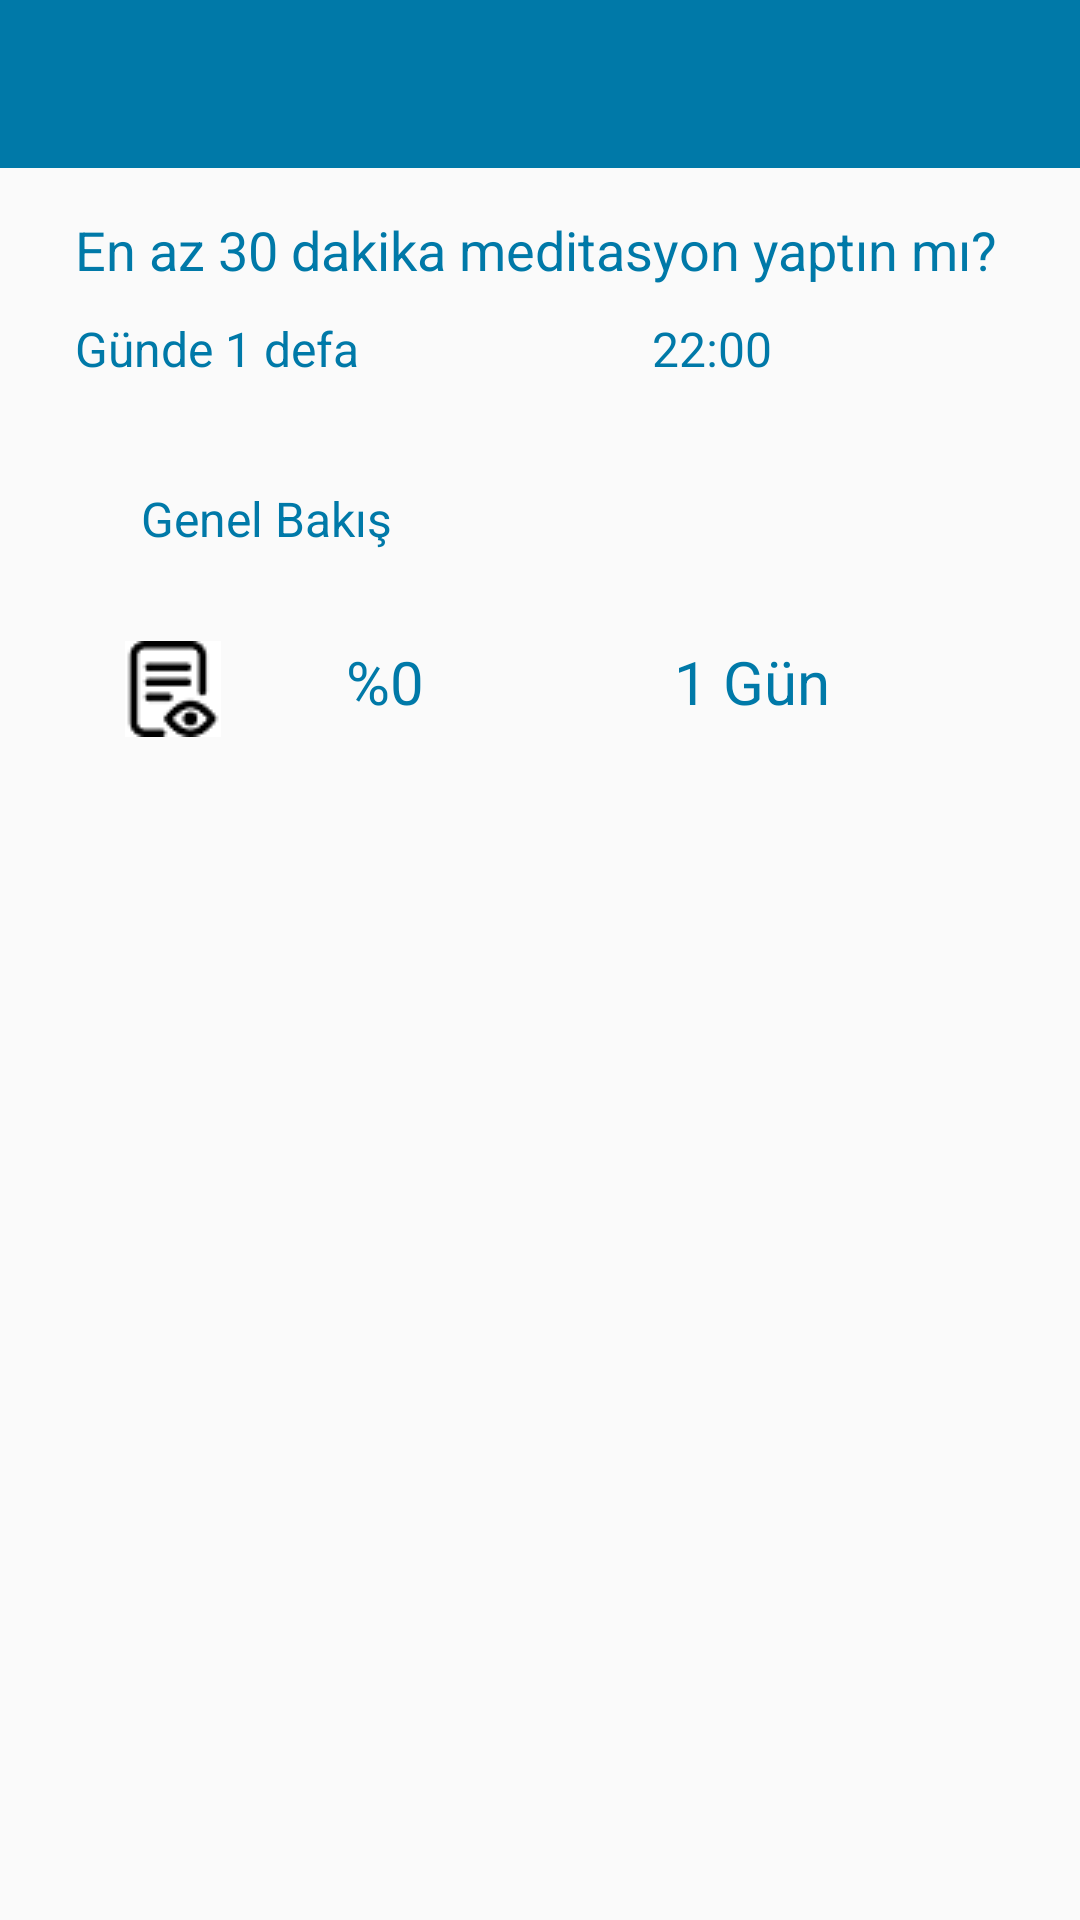

Write the Android layout XML for this screen, with the resource values it uses.
<!-- AndroidManifest.xml: application theme Theme.AppCompat.NoActionBar -->
<!-- res/layout/habit_details.xml -->
<?xml version="1.0" encoding="utf-8"?>
<RelativeLayout xmlns:android="http://schemas.android.com/apk/res/android"
    xmlns:app="http://schemas.android.com/apk/res-auto"
    android:layout_width="match_parent"
    android:layout_height="match_parent"
    android:background="#fafafa">



    <LinearLayout
        android:id="@+id/habitdetailslinear"
        android:layout_width="match_parent"
        android:layout_height="match_parent"
        android:orientation="vertical">

        <androidx.appcompat.widget.Toolbar
            android:id="@+id/habit_desc_toolbar"
            android:layout_width="match_parent"
            android:layout_height="?attr/actionBarSize"
            android:background="#0079a8"
            android:minHeight="?attr/actionBarSize"
            android:theme="?attr/actionBarTheme" />

        <LinearLayout
            android:layout_width="match_parent"
            android:layout_height="wrap_content"
            android:orientation="vertical"
            android:padding="5dp">

            <TextView
                android:id="@+id/habitdetaildesc"
                android:layout_width="match_parent"
                android:layout_height="wrap_content"
                android:layout_marginStart="20dp"
                android:layout_marginLeft="20dp"
                android:layout_marginTop="10dp"
                android:text="En az 30 dakika meditasyon yaptın mı?"
                android:textColor="#0079a8"
                android:textSize="18sp" />

            <LinearLayout
                android:id="@+id/habitdetailslinear2"
                android:layout_width="match_parent"
                android:layout_height="wrap_content"
                android:orientation="horizontal"
                android:layout_marginTop="10dp">

                <TextView
                    android:id="@+id/habitdesctekrartv"
                    android:layout_width="wrap_content"
                    android:layout_height="wrap_content"
                    android:layout_marginStart="20dp"
                    android:layout_marginLeft="20dp"
                    android:layout_weight="1"
                    android:text="Günde 1 defa"
                    android:textColor="#0079a8"
                    android:textSize="16sp" />

                <TextView
                    android:id="@+id/habitdescsaat"
                    android:layout_width="wrap_content"
                    android:layout_height="wrap_content"
                    android:layout_weight="1"
                    android:text="22:00"
                    android:textColor="#0079a8"
                    android:textSize="16sp" />
            </LinearLayout>

        </LinearLayout>

        <TextView
            android:id="@+id/habitdescoverview"
            android:layout_width="match_parent"
            android:layout_height="wrap_content"
            android:layout_marginTop="30dp"
            android:text="Genel Bakış"
            android:textColor="#0079a8"
            android:textSize="16sp"
            android:layout_marginStart="47dp"
            android:layout_marginLeft="47dp"/>


        <LinearLayout
            android:id="@+id/habitdesclinear3"
            android:layout_width="match_parent"
            android:layout_height="wrap_content"
            android:layout_marginTop="30dp"
            android:orientation="horizontal">

            <LinearLayout
                android:layout_width="match_parent"
                android:layout_height="match_parent"
                android:orientation="horizontal">

                <ImageView
                    android:id="@+id/habitdescoverviewimage"
                    android:layout_width="wrap_content"
                    android:layout_height="wrap_content"
                    android:layout_weight="1"
                    app:srcCompat="@drawable/overview2" />

                <TextView
                    android:id="@+id/habitdeschpercent"
                    android:layout_width="wrap_content"
                    android:layout_height="wrap_content"
                    android:layout_weight="1"
                    android:text="%0"
                    android:textColor="#0079a8"
                    android:textSize="20sp" />

                <TextView
                    android:id="@+id/habitdeschtime"
                    android:layout_width="wrap_content"
                    android:layout_height="wrap_content"
                    android:layout_weight="1"
                    android:text="1 Gün"
                    android:textColor="#0079a8"
                    android:textSize="20sp" />
            </LinearLayout>
        </LinearLayout>




    </LinearLayout>

</RelativeLayout>
<!-- resources referenced by this layout -->
<resources>
  <!-- drawable overview2: png bitmap (drawable, 1317 bytes) -->
</resources>
